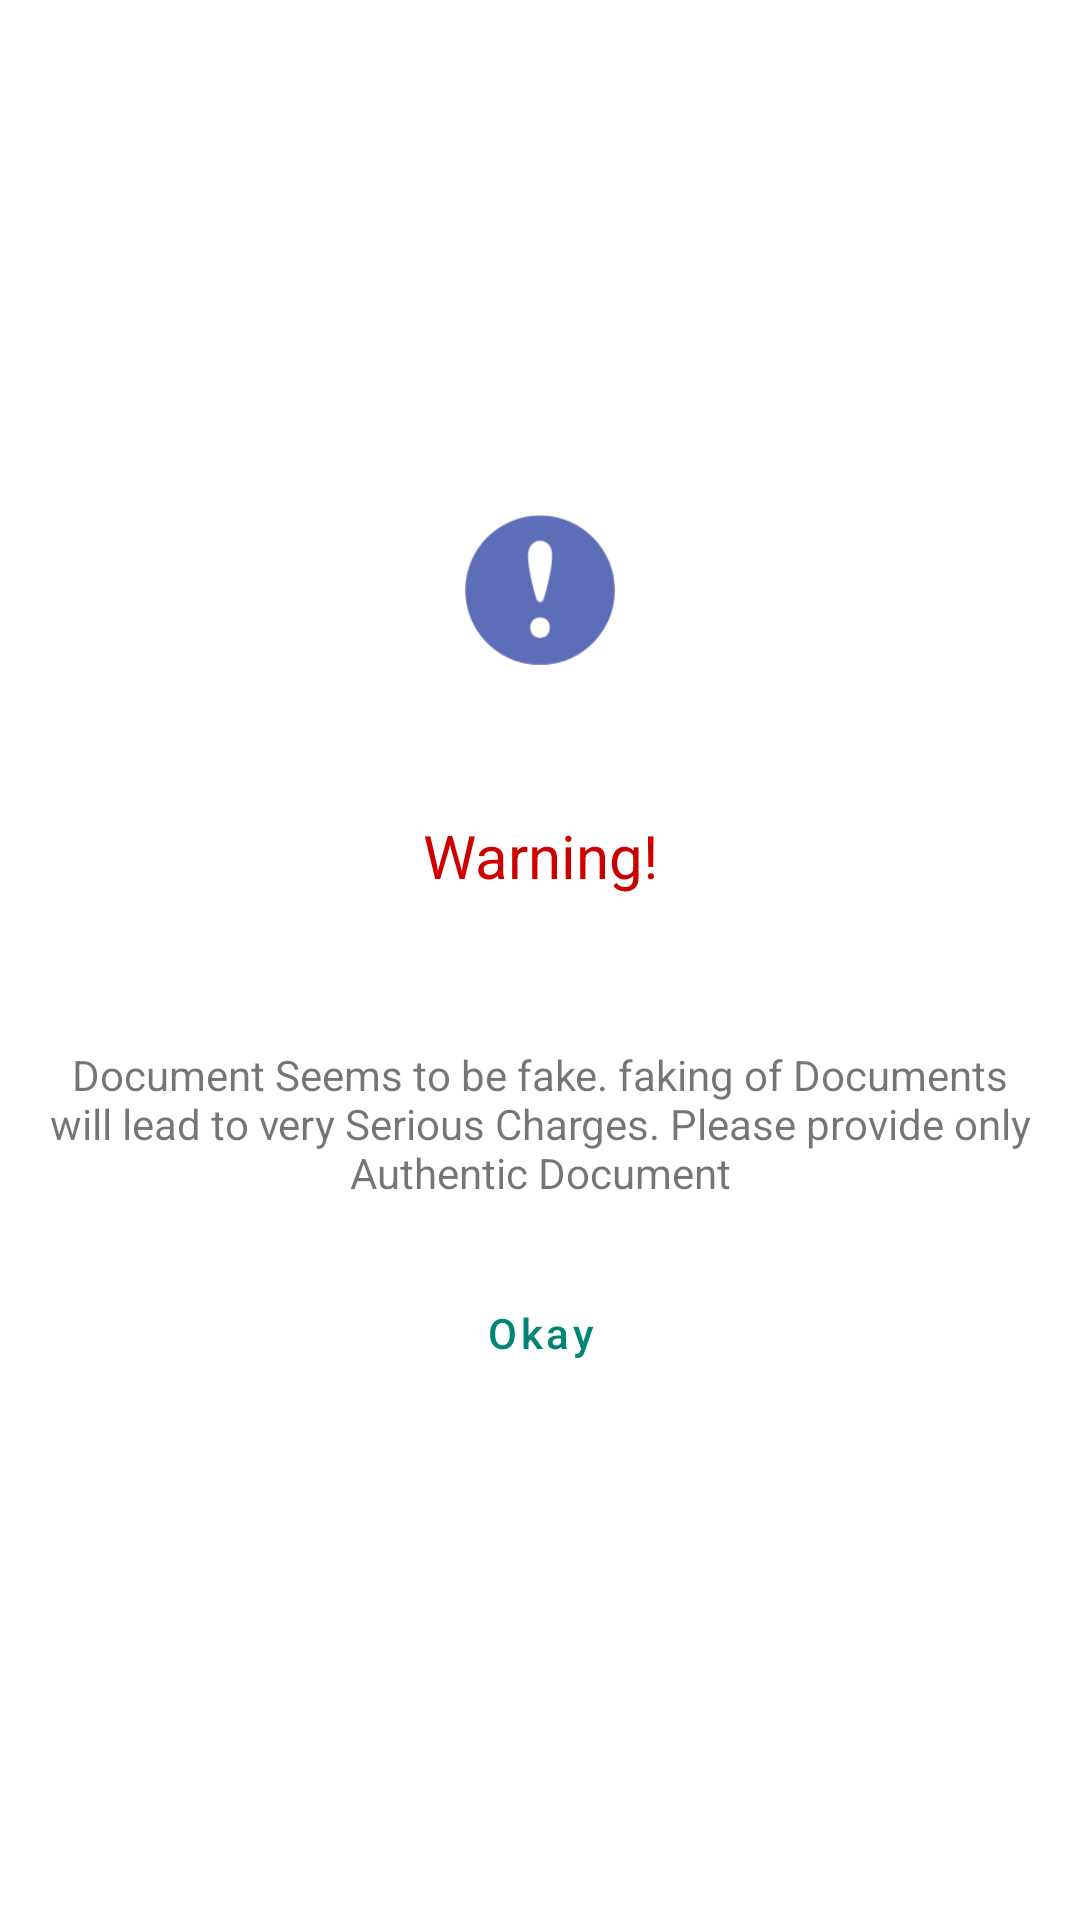

Here is an Android app screen rendered from its layout file. Give the layout XML and the strings, colors and styles it references.
<!-- AndroidManifest.xml: application theme AppTheme -->
<!-- res/layout/custompopup.xml -->
<?xml version="1.0" encoding="utf-8"?>
<RelativeLayout xmlns:android="http://schemas.android.com/apk/res/android"
    android:layout_width="wrap_content"
    android:layout_height="wrap_content"
    xmlns:app="http://schemas.android.com/apk/res-auto">


    <RelativeLayout
        android:padding="15dp"
        android:layout_centerInParent="true"
        android:layout_width="wrap_content"
        android:layout_height="wrap_content">

        <ImageView
            android:id="@+id/ico_okay"
            android:layout_width="50dp"
            android:layout_height="50dp"
            android:src="@drawable/alert"
            android:layout_centerHorizontal="true"/>

        <TextView
            android:layout_marginTop="50dp"
            android:layout_below="@+id/ico_okay"
            android:layout_width="match_parent"
            android:textAlignment="center"
            android:layout_height="wrap_content"
            android:textColor="@android:color/holo_red_dark"
            android:id="@+id/warning"
            android:textSize="20sp"
            android:text="Warning!"
            android:gravity="center"/>


        <TextView
            android:layout_marginTop="50dp"
            android:layout_below="@+id/warning"
            android:layout_width="match_parent"
            android:textAlignment="center"
            android:layout_height="wrap_content"
            android:id="@+id/Message"
            android:text="@string/doc"
            android:gravity="center"/>



        <Button
            android:layout_below="@+id/Message"
            app:iconSize="16dp"
            android:layout_width="wrap_content"
            android:layout_height="wrap_content"
            android:layout_marginTop="20dp"
            android:text="Okay"
            app:iconTint="@color/colorTextSecondary"
            android:textAllCaps="false"
            app:iconPadding="10dp"
            android:id="@+id/okay"
            style="@style/Widget.MaterialComponents.Button.TextButton.Icon"
            android:textColor="@color/colorPrimary"
            android:layout_centerHorizontal="true"
            />

        <CheckBox
            android:visibility="gone"
            android:layout_marginTop="20dp"
            android:layout_below="@+id/comment"
            android:layout_width="wrap_content"
            android:id="@+id/checkbox"
            android:checked="true"
            android:textColor="@color/colorTextSecondary"
            android:text="Don't Show this Again"
            android:layout_height="wrap_content"/>



    </RelativeLayout>






</RelativeLayout>
<!-- resources referenced by this layout -->
<resources>
  <color name="colorPrimary">#008577</color>
  <color name="colorTextSecondary">#23000000</color>
  <!-- drawable alert: png bitmap (drawable, 3186 bytes) -->
  <string name="doc"> Document Seems to be fake. faking of Documents will lead to very Serious Charges. Please provide only Authentic Document</string>
  <style name="AppTheme" parent="Theme.MaterialComponents.Light.NoActionBar">
          
          <item name="colorPrimary">@color/colorPrimary</item>
          <item name="colorPrimaryDark">@color/colorPrimaryDark</item>
          <item name="colorAccent">@color/colorAccent</item>
      </style>
  <color name="colorPrimaryDark">#C4000000</color>
  <color name="colorAccent">#00574b</color>
</resources>
